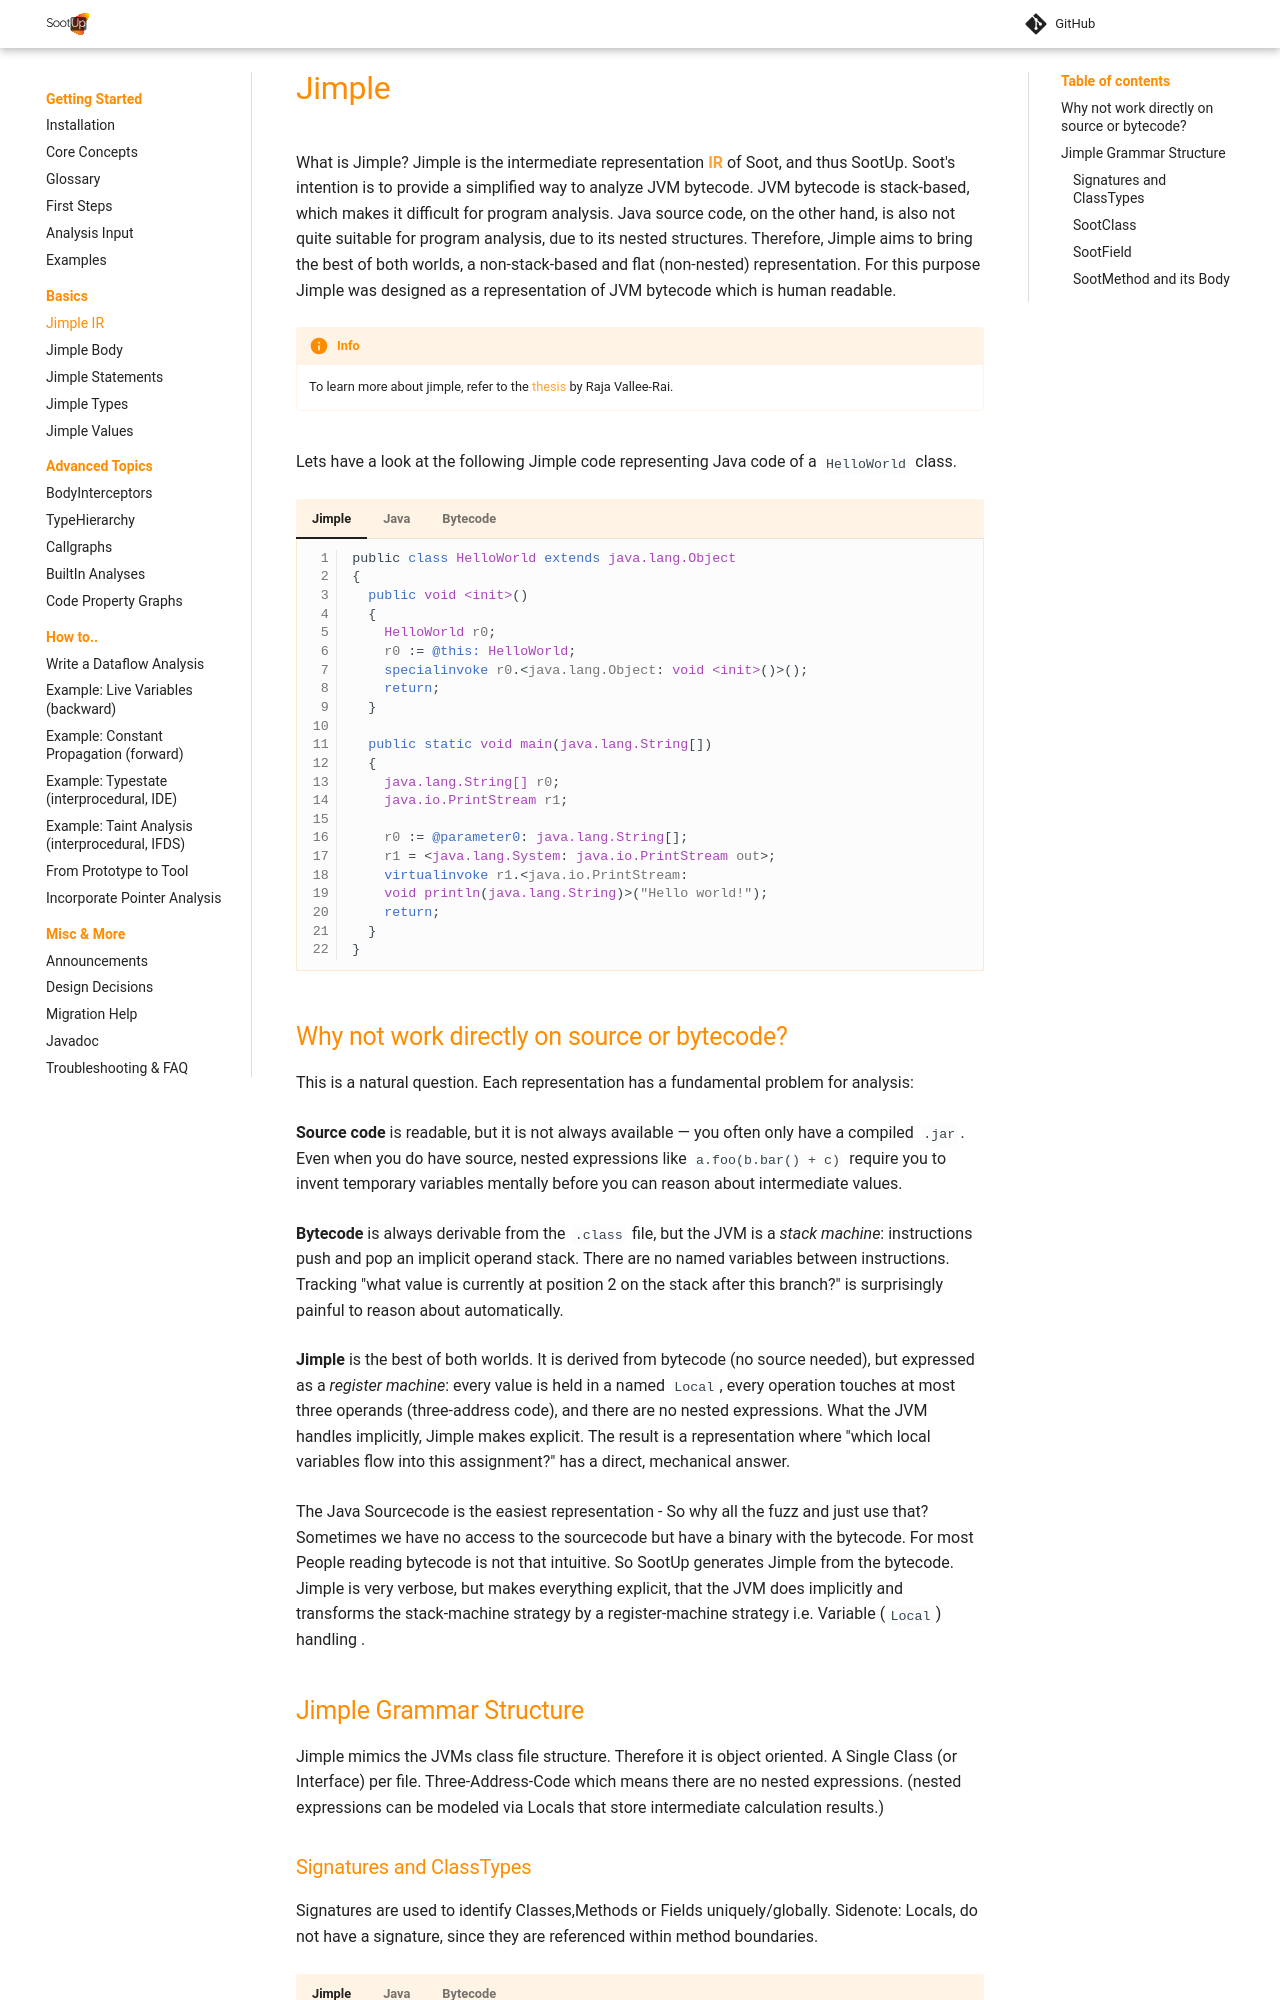

repository: soot-oss/SootUp · page: pr-1863/jimple/index.html · generator: mkdocs

# Jimple
What is Jimple? Jimple is the intermediate representation [**IR**]{A data structure which represents (source) code} of Soot, and thus SootUp.
Soot's intention is to provide a simplified way to analyze JVM bytecode. JVM bytecode is stack-based, which makes it difficult for program analysis.
Java source code, on the other hand, is also not quite suitable for program analysis, due to its nested structures.
Therefore, Jimple aims to bring the best of both worlds, a non-stack-based and flat (non-nested) representation.
For this purpose Jimple was designed as a representation of JVM bytecode which is human readable.

!!! info
    To learn more about jimple, refer to the [thesis](https://courses.cs.washington.edu/courses/cse501/01wi/project/sable-thesis.pdf) by Raja Vallee-Rai.


Lets have a look at the following Jimple code representing Java code of a `HelloWorld` class.

=== "Jimple"

    ```jimple
    public class HelloWorld extends java.lang.Object
    {
      public void <init>()
      {
        HelloWorld r0;
        r0 := @this: HelloWorld;
        specialinvoke r0.<java.lang.Object: void <init>()>();
        return;
      }
    
      public static void main(java.lang.String[])
      {
        java.lang.String[] r0;
        java.io.PrintStream r1;
            
        r0 := @parameter0: java.lang.String[];
        r1 = <java.lang.System: java.io.PrintStream out>;
        virtualinvoke r1.<java.io.PrintStream: 
        void println(java.lang.String)>("Hello world!");
        return;
      }
    }
    ```

=== "Java"

    ```java
    public class HelloWorld {
    
      public HelloWorld() {
      
      }
    
      public static void main(String[] var0) {
        System.out.println("Hello World!");
      }
      
    }
    ```

=== "Bytecode"

    ```
    // class version 52.0 (52)
    // access flags 0x21
    public class analysis/HelloWorld {

    // compiled from: HelloWorld.java

    // access flags 0x1
    public <init>()V
      L0
        LINENUMBER 4 L0
        ALOAD 0
        INVOKESPECIAL java/lang/Object.<init> ()V
      L1
        LINENUMBER 6 L1
        RETURN
      L2
        LOCALVARIABLE this Lanalysis/HelloWorld; L0 L2 0
        MAXSTACK = 1
        MAXLOCALS = 1

    // access flags 0x9
    public static main([Ljava/lang/String;)V
      L0
        LINENUMBER 9 L0
        GETSTATIC java/lang/System.out : Ljava/io/PrintStream;
        LDC "Hello World!"
        INVOKEVIRTUAL java/io/PrintStream.println (Ljava/lang/String;)V
      L1
        LINENUMBER 10 L1
        RETURN
      L2
        LOCALVARIABLE var0 [Ljava/lang/String; L0 L2 0
        MAXSTACK = 2
        MAXLOCALS = 1
    }
    ```

## Why not work directly on source or bytecode?

This is a natural question. Each representation has a fundamental problem for analysis:

**Source code** is readable, but it is not always available — you often only have a
compiled `.jar`. Even when you do have source, nested expressions like
`a.foo(b.bar() + c)` require you to invent temporary variables mentally before you can
reason about intermediate values.

**Bytecode** is always derivable from the `.class` file, but the JVM is a *stack machine*:
instructions push and pop an implicit operand stack. There are no named variables between
instructions. Tracking "what value is currently at position 2 on the stack after this
branch?" is surprisingly painful to reason about automatically.

**Jimple** is the best of both worlds. It is derived from bytecode (no source needed),
but expressed as a *register machine*: every value is held in a named `Local`, every
operation touches at most three operands (three-address code), and there are no nested
expressions. What the JVM handles implicitly, Jimple makes explicit. The result is a
representation where "which local variables flow into this assignment?" has a direct,
mechanical answer.

The Java Sourcecode is the easiest representation - So why all the fuzz and just use that?
Sometimes we have no access to the sourcecode but have a binary with the bytecode.
For most People reading bytecode is not that intuitive. So SootUp generates Jimple from the bytecode.
Jimple is very verbose, but makes everything explicit, that the JVM does implicitly and transforms the stack-machine strategy by a register-machine strategy i.e. Variable (`Local`) handling .


## Jimple Grammar Structure
Jimple mimics the JVMs class file structure.
Therefore it is object oriented.
A Single Class (or Interface) per file.
Three-Address-Code which means there are no nested expressions.
(nested expressions can be modeled via Locals that store intermediate calculation results.)
